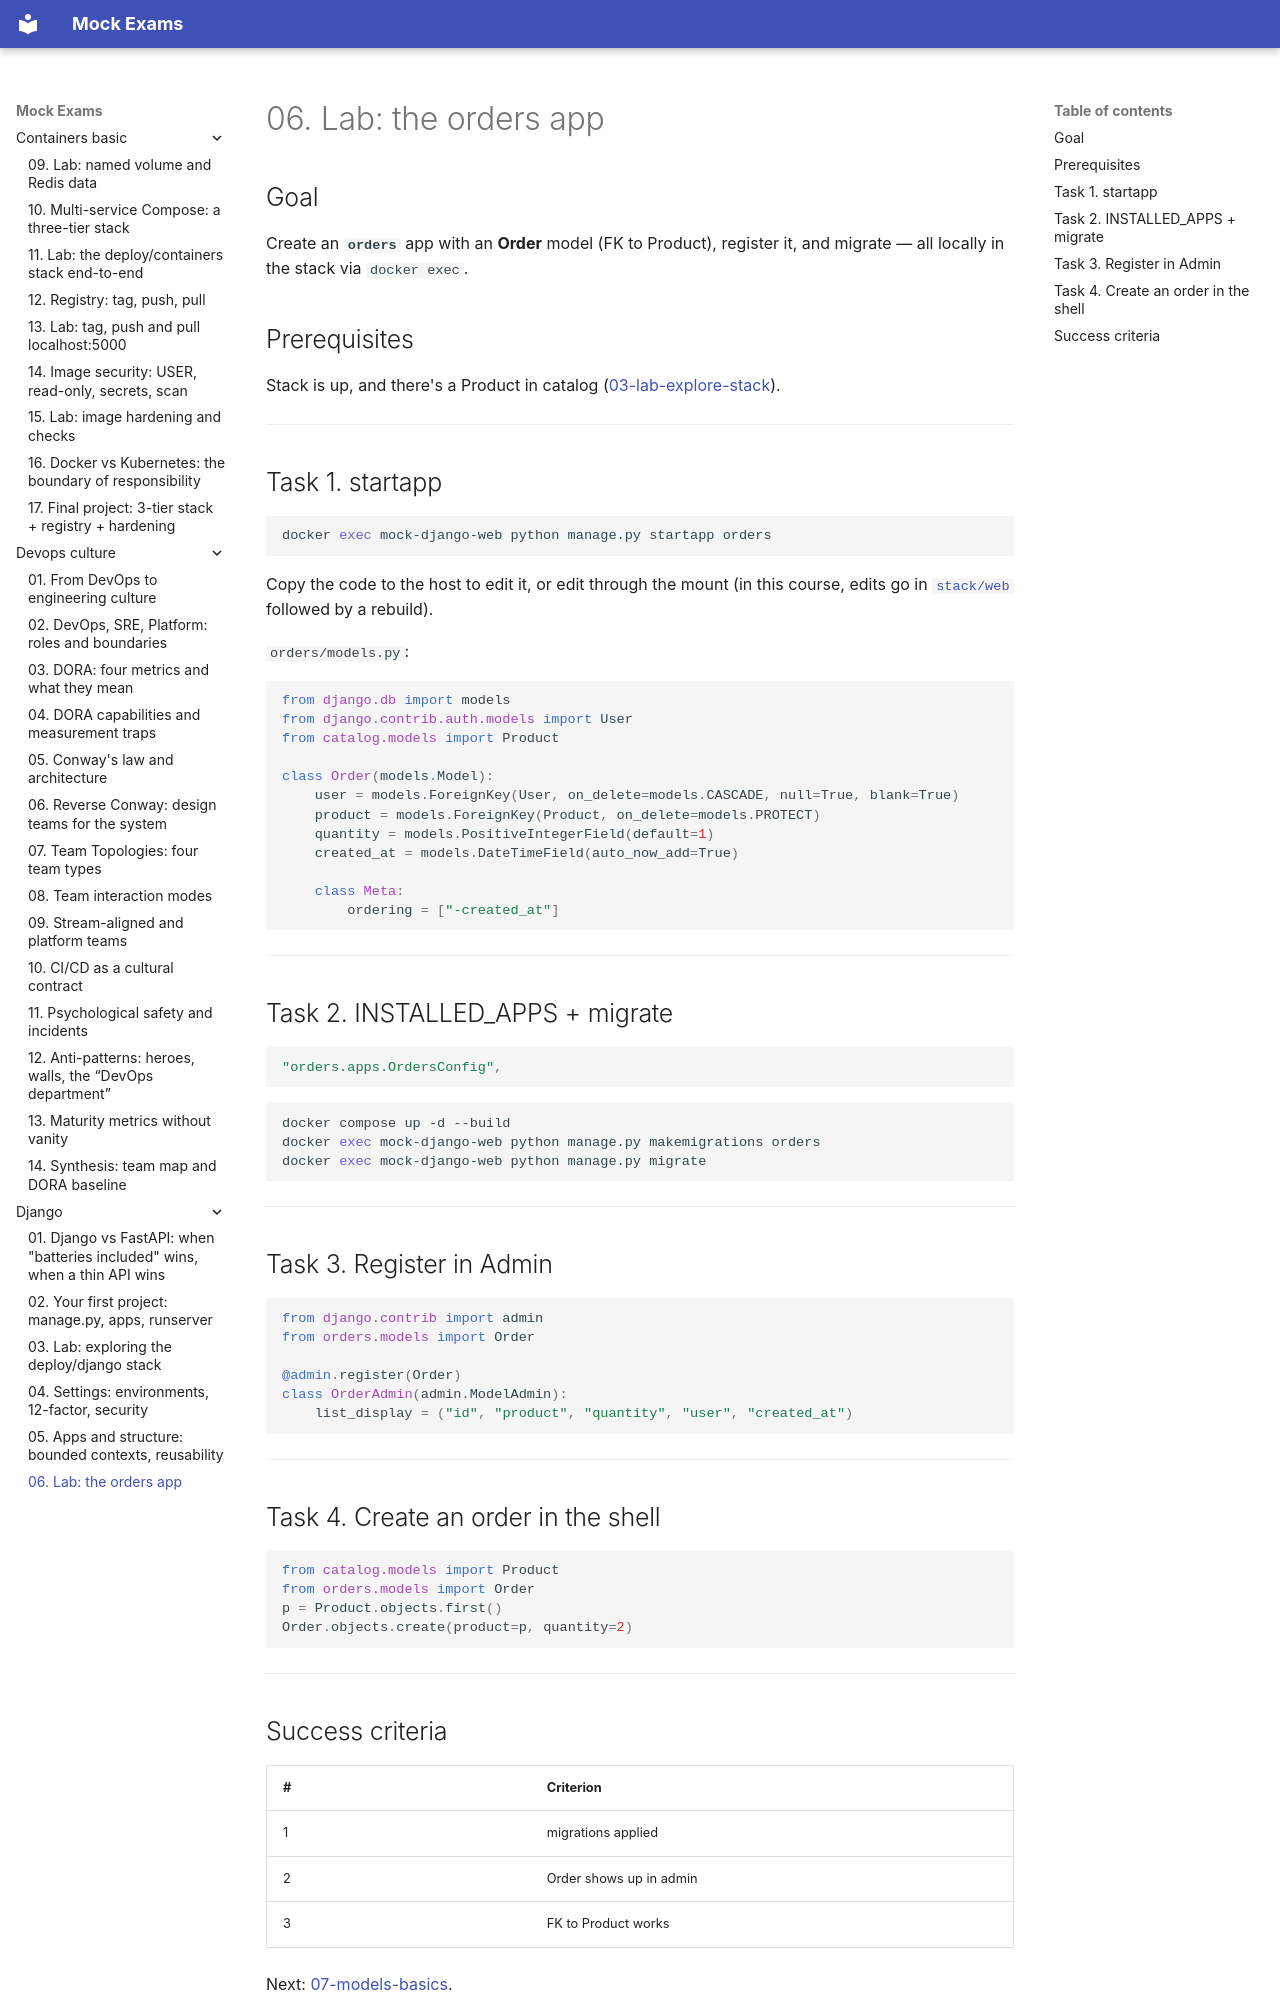

repository: FedorArbuzov/mock-exams · page: django/06-lab-new-app/index.html · generator: mkdocs

# 06. Lab: the orders app

## Goal

Create an **`orders`** app with an **Order** model (FK to Product), register it, and migrate — all locally in the stack via `docker exec`.

## Prerequisites

Stack is up, and there's a Product in catalog ([03-lab-explore-stack](03-lab-explore-stack.md)).

---

## Task 1. startapp

```bash
docker exec mock-django-web python manage.py startapp orders
```

Copy the code to the host to edit it, or edit through the mount (in this course, edits go in [`stack/web`](../../deploy/django/stack/web) followed by a rebuild).

`orders/models.py`:

```python
from django.db import models
from django.contrib.auth.models import User
from catalog.models import Product

class Order(models.Model):
    user = models.ForeignKey(User, on_delete=models.CASCADE, null=True, blank=True)
    product = models.ForeignKey(Product, on_delete=models.PROTECT)
    quantity = models.PositiveIntegerField(default=1)
    created_at = models.DateTimeField(auto_now_add=True)

    class Meta:
        ordering = ["-created_at"]
```

---

## Task 2. INSTALLED_APPS + migrate

```python
"orders.apps.OrdersConfig",
```

```bash
docker compose up -d --build
docker exec mock-django-web python manage.py makemigrations orders
docker exec mock-django-web python manage.py migrate
```

---

## Task 3. Register in Admin

```python
from django.contrib import admin
from orders.models import Order

@admin.register(Order)
class OrderAdmin(admin.ModelAdmin):
    list_display = ("id", "product", "quantity", "user", "created_at")
```

---

## Task 4. Create an order in the shell

```python
from catalog.models import Product
from orders.models import Order
p = Product.objects.first()
Order.objects.create(product=p, quantity=2)
```

---
